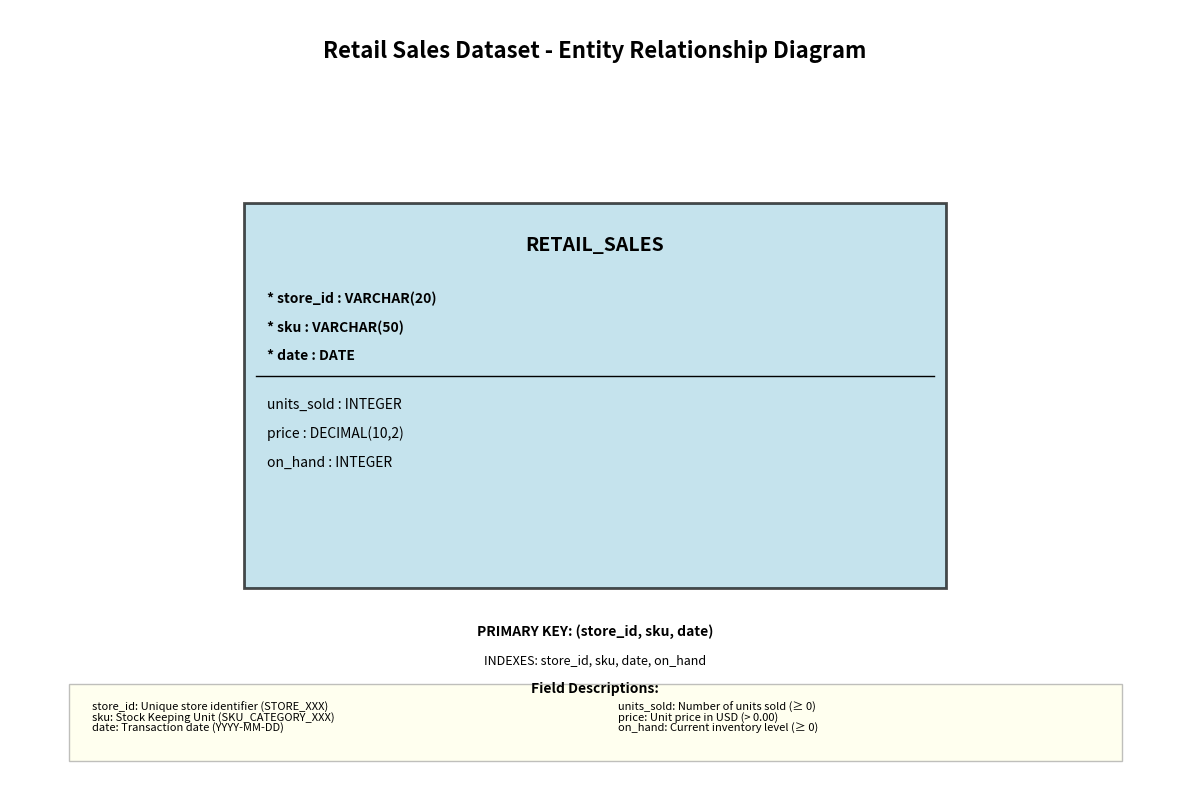

Generate this figure with matplotlib: (Note: this script raises an exception after producing the figure.)
#!/usr/bin/env python3
"""
Generate an ER diagram for the retail sales dataset.
"""

from pathlib import Path

import matplotlib.patches as patches
import matplotlib.pyplot as plt


def create_er_diagram():
    """Create and save an ER diagram for the retail sales dataset."""

    # Create figure and axis
    fig, ax = plt.subplots(1, 1, figsize=(12, 8))
    ax.set_xlim(0, 10)
    ax.set_ylim(0, 8)
    ax.axis("off")

    # Title
    ax.text(
        5,
        7.5,
        "Retail Sales Dataset - Entity Relationship Diagram",
        fontsize=16,
        fontweight="bold",
        ha="center",
    )

    # Main entity rectangle
    entity_rect = patches.Rectangle(
        (2, 2), 6, 4, linewidth=2, edgecolor="black", facecolor="lightblue", alpha=0.7
    )
    ax.add_patch(entity_rect)

    # Entity title
    ax.text(5, 5.5, "RETAIL_SALES", fontsize=14, fontweight="bold", ha="center")

    # Primary key fields (marked with *)
    pk_fields = ["* store_id : VARCHAR(20)", "* sku : VARCHAR(50)", "* date : DATE"]

    # Regular fields
    regular_fields = [
        "units_sold : INTEGER",
        "price : DECIMAL(10,2)",
        "on_hand : INTEGER",
    ]

    # Draw primary key fields
    y_pos = 5.0
    for field in pk_fields:
        ax.text(2.2, y_pos, field, fontsize=10, fontweight="bold", va="center")
        y_pos -= 0.3

    # Draw separator line
    ax.plot([2.1, 7.9], [y_pos + 0.1, y_pos + 0.1], "k-", linewidth=1)
    y_pos -= 0.2

    # Draw regular fields
    for field in regular_fields:
        ax.text(2.2, y_pos, field, fontsize=10, va="center")
        y_pos -= 0.3

    # Add constraints and notes
    ax.text(
        5,
        1.5,
        "PRIMARY KEY: (store_id, sku, date)",
        fontsize=10,
        fontweight="bold",
        ha="center",
        style="italic",
    )
    ax.text(
        5,
        1.2,
        "INDEXES: store_id, sku, date, on_hand",
        fontsize=9,
        ha="center",
        style="italic",
    )

    # Add field descriptions
    descriptions = [
        "store_id: Unique store identifier (STORE_XXX)",
        "sku: Stock Keeping Unit (SKU_CATEGORY_XXX)",
        "date: Transaction date (YYYY-MM-DD)",
        "units_sold: Number of units sold (≥ 0)",
        "price: Unit price in USD (> 0.00)",
        "on_hand: Current inventory level (≥ 0)",
    ]

    # Add description box
    desc_rect = patches.Rectangle(
        (0.5, 0.2),
        9,
        0.8,
        linewidth=1,
        edgecolor="gray",
        facecolor="lightyellow",
        alpha=0.5,
    )
    ax.add_patch(desc_rect)

    ax.text(5, 0.9, "Field Descriptions:", fontsize=10, fontweight="bold", ha="center")

    y_desc = 0.75
    for i, desc in enumerate(descriptions):
        if i < 3:  # First column
            ax.text(0.7, y_desc - (i * 0.1), desc, fontsize=8, va="center")
        else:  # Second column
            ax.text(5.2, y_desc - ((i - 3) * 0.1), desc, fontsize=8, va="center")

    plt.tight_layout()

    # Save the diagram
    output_path = Path(__file__).parent.parent / "docs" / "retail_sales_er_diagram.png"
    plt.savefig(output_path, dpi=300, bbox_inches="tight")
    print(f"ER diagram saved to: {output_path}")

    plt.close()


if __name__ == "__main__":
    create_er_diagram()
